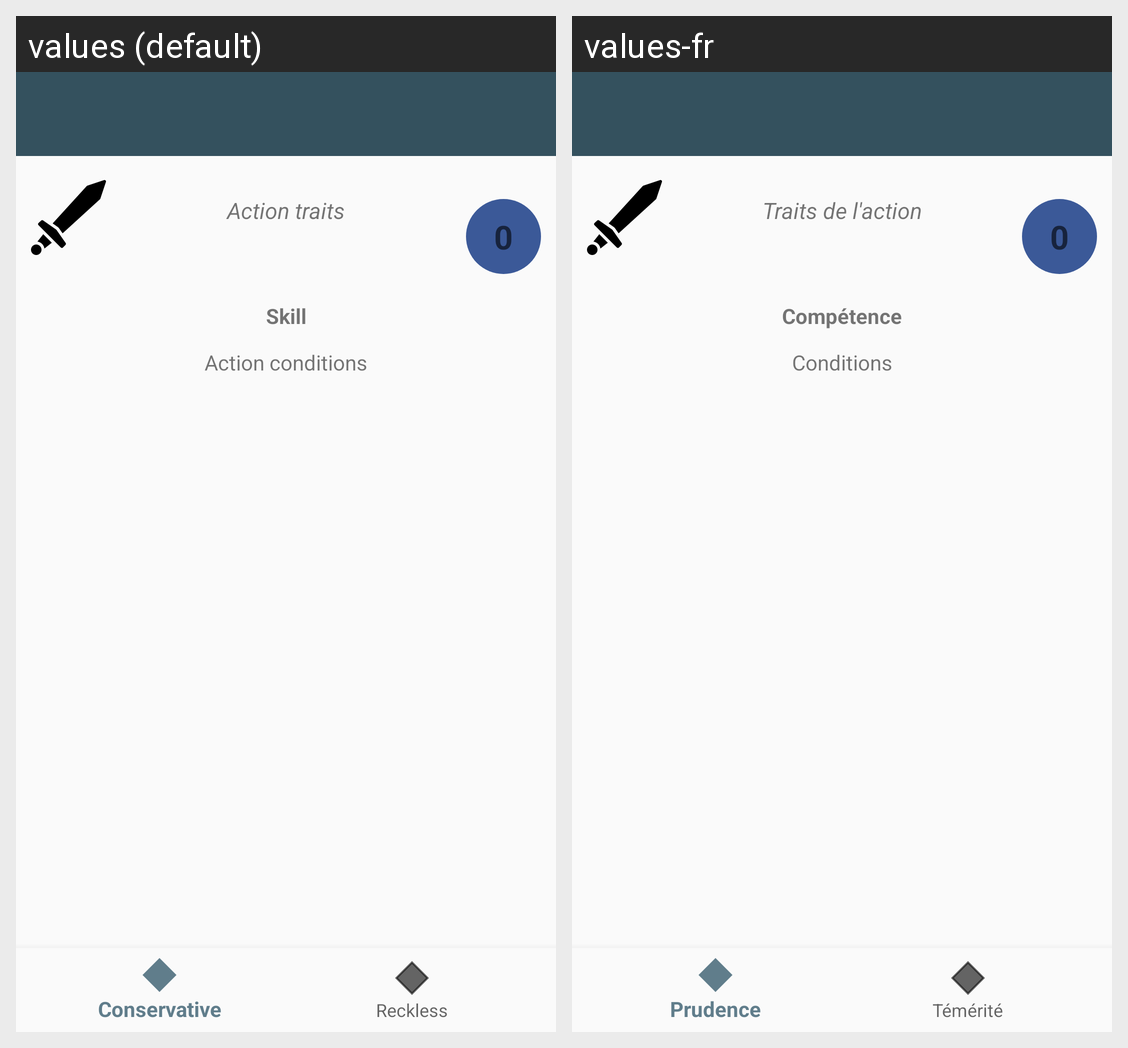

Here is an Android app screen in its default locale and in the app's own translations. Write out the translated-string differences for the strings that appear on this screen.
Android screen res/layout/activity_action_detail.xml rendered under 2 locales, left to right: values (default), values-fr. Device: Nexus 5 (rendered at 1080×1920; each locale shown at half size, 540×960, under a caption strip naming it); theme AppTheme.
Strings drawn on this screen, with the default value and each locale's value (text and hints the layout hard-codes, and strings that could not be matched under every locale, appear in the picture but are not listed):

action_traits
  values: Action traits
  values-fr: Traits de l'action

zero
  values: 0
  values-fr: 0  [not translated; the default value is used]

skill
  values: Skill
  values-fr: Compétence

action_conditions
  values: Action conditions
  values-fr: Conditions
